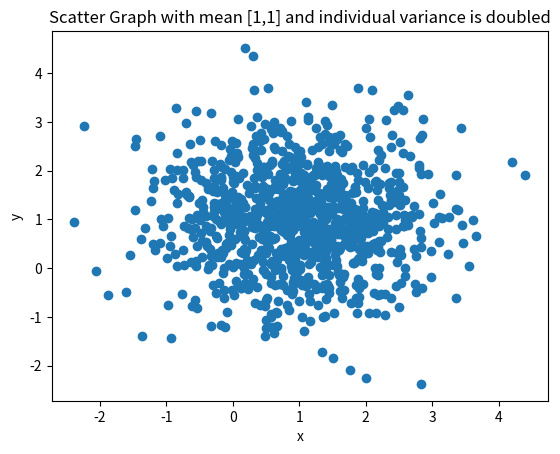

Here is the Python script that generated this plot:
import numpy as np
import matplotlib.pyplot as plt

x, y = np.random.multivariate_normal([1, 1], [[1, 0], [0, 1]], 1000).T
plt.title('Scatter Graph with mean [1,1] and individual variance is doubled')
plt.xlabel('x')
plt.ylabel('y')
plt.plot(x, y, 'o')
plt.savefig('Scatter Graph with mean [1,1] and individual variance is doubled.png', dpi=300)
plt.show()
